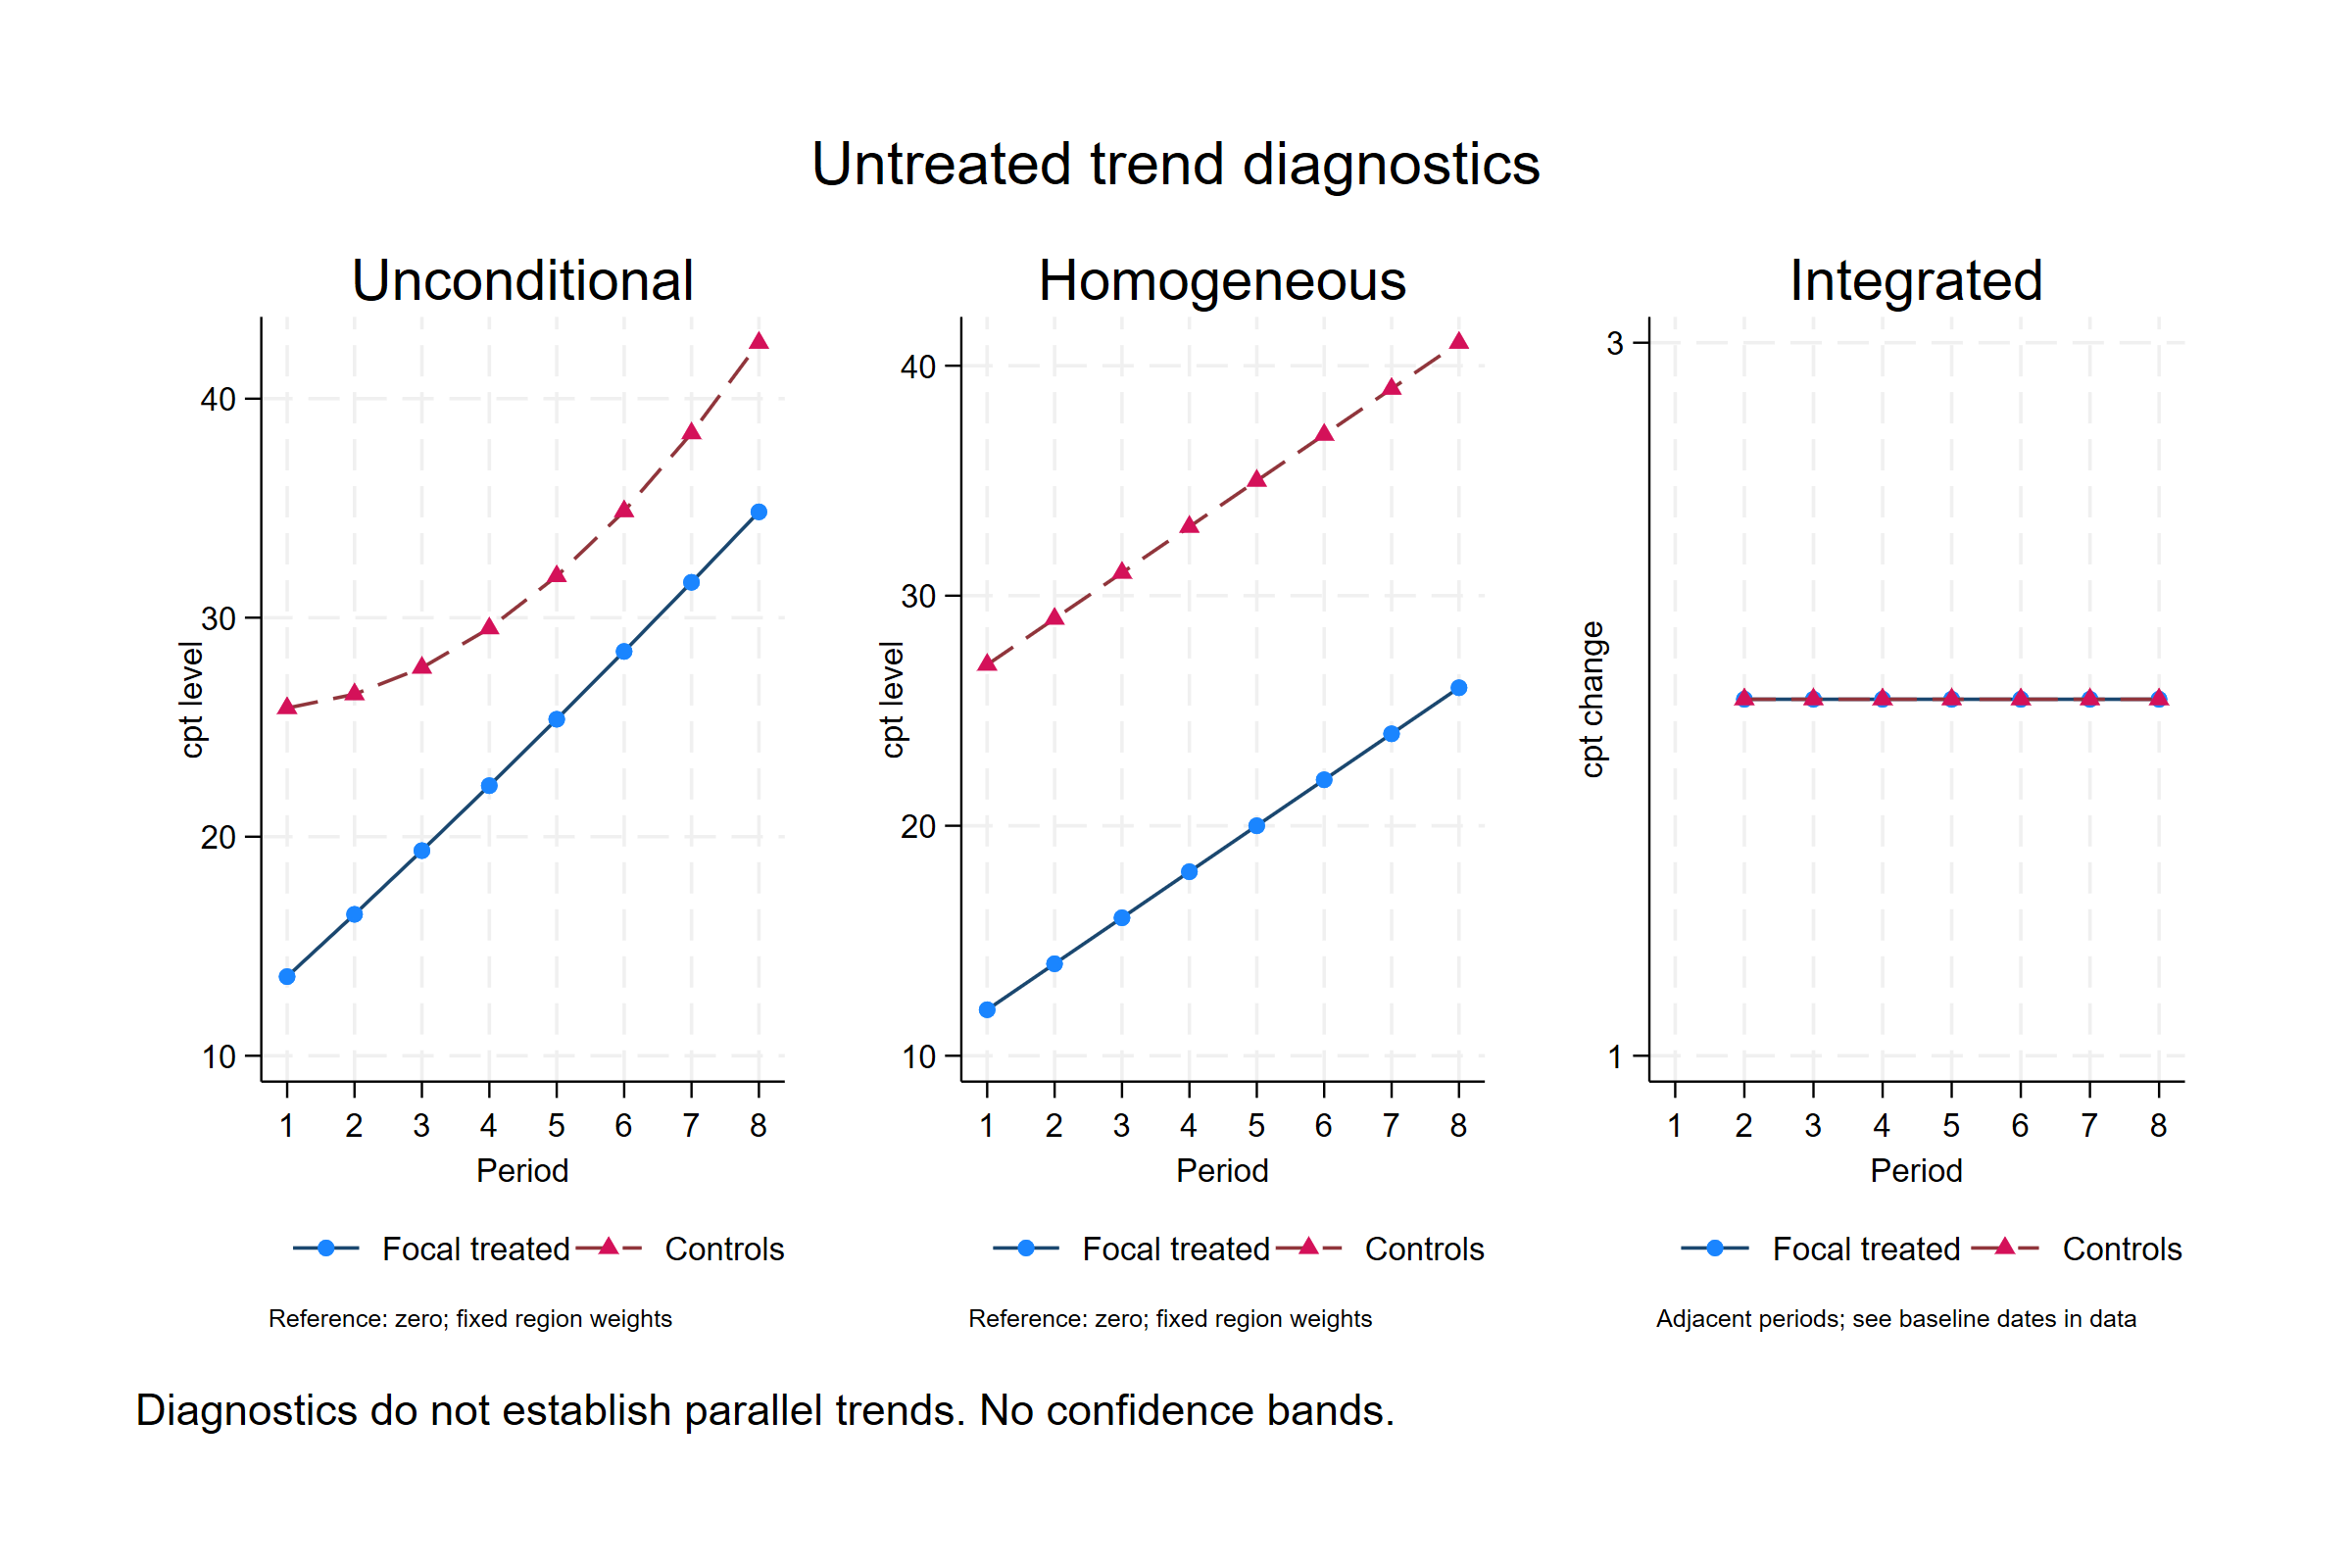

The table this chart was drawn from, first rows:
panel, time, baseline, treated, control, gap
1, 1, , 13.61, 25.88, -12.26
1, 2, , 16.46, 26.5, -10.04
1, 3, , 19.36, 27.72, -8.351
1, 4, , 22.33, 29.51, -7.18
1, 5, , 25.36, 31.9, -6.531
1, 6, , 28.46, 34.86, -6.405
1, 7, , 31.61, 38.42, -6.801
1, 8, , 34.83, 42.55, -7.72
2, 1, , 12, 27, -15
2, 2, , 14, 29, -15
2, 3, , 16, 31, -15
2, 4, , 18, 33, -15
2, 5, , 20, 35, -15
2, 6, , 22, 37, -15
2, 7, , 24, 39, -15
2, 8, , 26, 41, -15
3, 1, , 12, 27, -15
3, 2, , 14, 29, -15
3, 3, , 16, 31, -15
3, 4, , 18, 33, -15
3, 5, , 20, 35, -15
3, 6, , 22, 37, -15
3, 7, , 24, 39, -15
3, 8, , 26, 41, -15
4, 1, , 12, 27, -15
4, 2, , 14, 29, -15
4, 3, , 16, 31, -15
4, 4, , 18, 33, -15
4, 5, , 20, 35, -15
4, 6, , 22, 37, -15
4, 7, , 24, 39, -15
4, 8, , 26, 41, -15
5, 1, , 12, 27, -15
5, 2, , 14, 29, -15
5, 3, , 16, 31, -15
5, 4, , 18, 33, -15
5, 5, , 20, 35, -15
5, 6, , 22, 37, -15
5, 7, , 24, 39, -15
5, 8, , 26, 41, -15
6, 2, 1, 2, 2, 7.10542735760e-15
6, 3, 2, 2, 2, -1.59872115546e-14
6, 4, 3, 2, 2, 5.68434188608e-14
6, 5, 4, 2, 2, 7.81597009336e-14
6, 6, 5, 2, 2, 2.48689957516e-13
6, 7, 6, 2, 2, -3.58824081559e-13
6, 8, 7, 2, 2, 2.80664380625e-13
